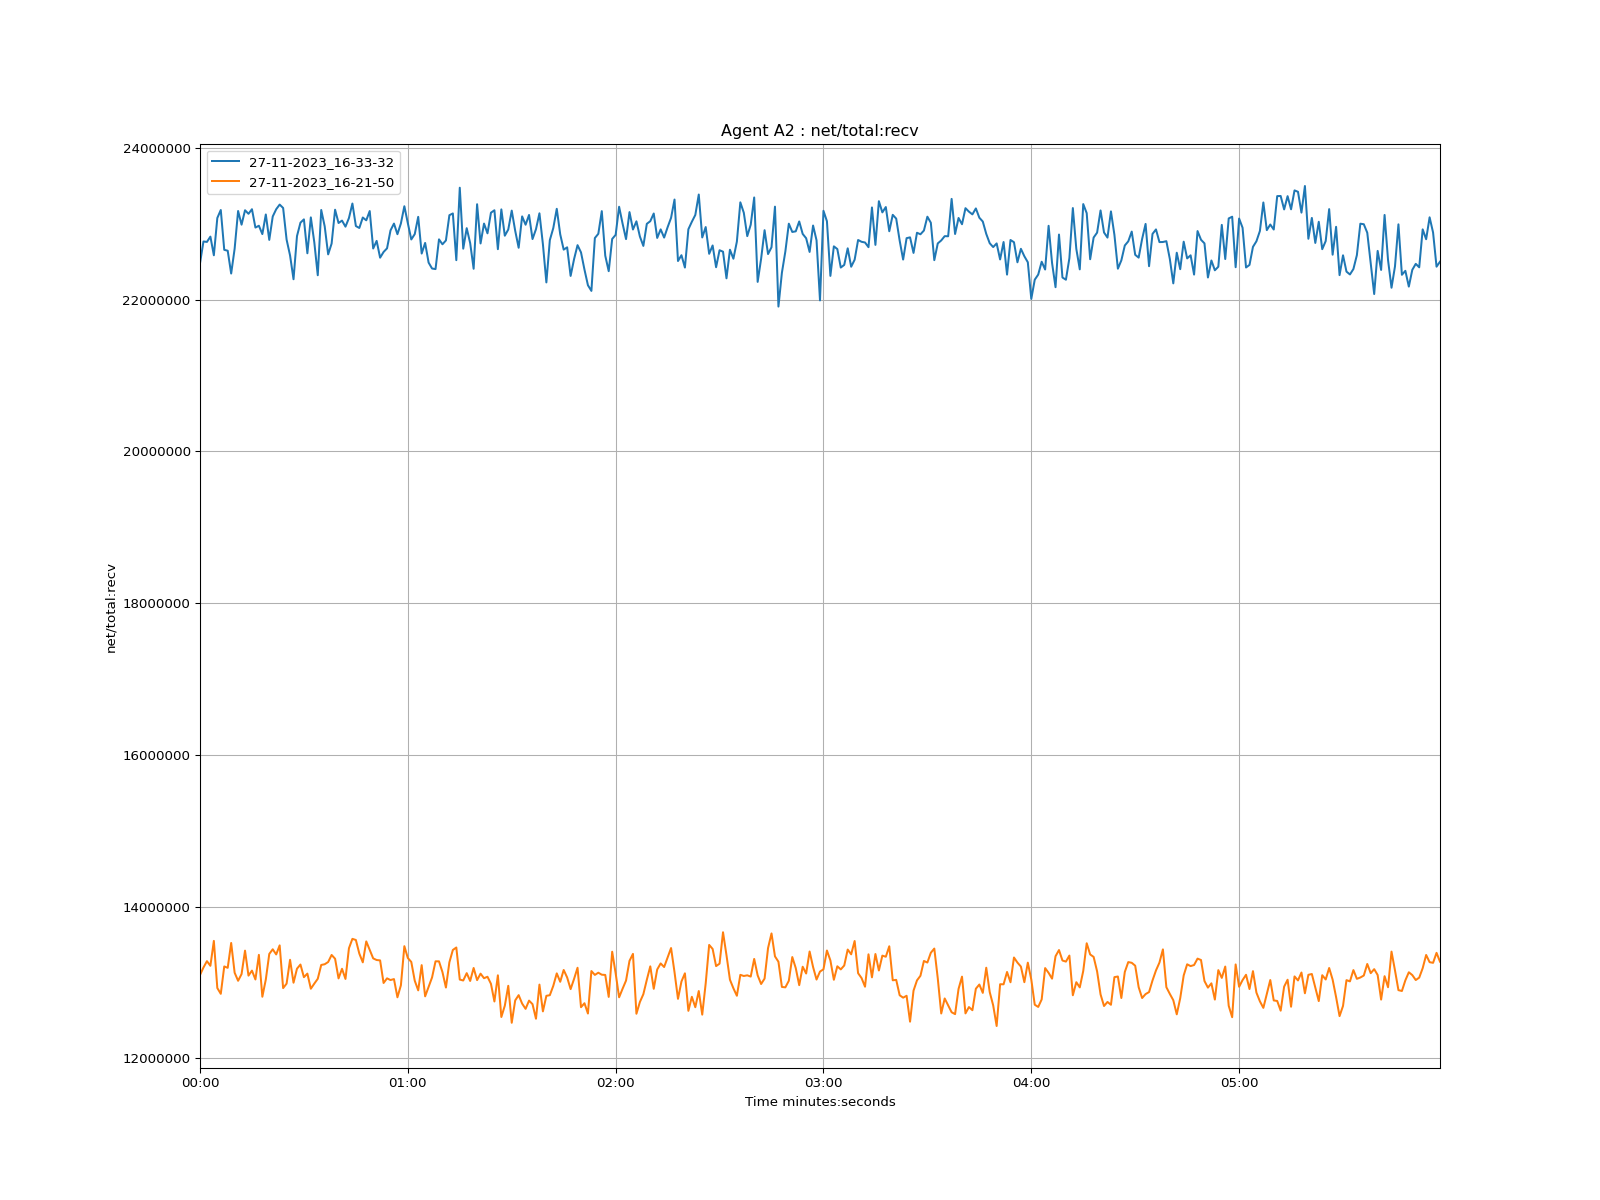

The table this chart was drawn from, first rows:
time, 27-11-2023_16-33-32, 27-11-2023_16-21-50
1970-01-01 00:00:00, 22480724, 13099378
1970-01-01 00:00:01, 22767308, 13198385
1970-01-01 00:00:02, 22761480, 13282149
1970-01-01 00:00:03, 22831420, 13220763
1970-01-01 00:00:04, 22585443, 13549062
1970-01-01 00:00:05, 23076937, 12927855
1970-01-01 00:00:06, 23182221, 12851605
1970-01-01 00:00:07, 22657307, 13212619
1970-01-01 00:00:08, 22645373, 13194077
1970-01-01 00:00:09, 22344359, 13521709
1970-01-01 00:00:10, 22672064, 13129717
1970-01-01 00:00:11, 23169461, 13023352
1970-01-01 00:00:12, 22988771, 13111777
1970-01-01 00:00:13, 23178916, 13420436
1970-01-01 00:00:14, 23132084, 13091304
1970-01-01 00:00:15, 23192578, 13157540
1970-01-01 00:00:16, 22950496, 13040749
1970-01-01 00:00:17, 22974937, 13365192
1970-01-01 00:00:18, 22864676, 12813363
1970-01-01 00:00:19, 23123547, 13040067
1970-01-01 00:00:20, 22788384, 13377454
1970-01-01 00:00:21, 23096916, 13438525
1970-01-01 00:00:22, 23192258, 13370626
1970-01-01 00:00:23, 23253758, 13490270
1970-01-01 00:00:24, 23208956, 12926842
1970-01-01 00:00:25, 22792081, 12986083
1970-01-01 00:00:26, 22583604, 13300237
1970-01-01 00:00:27, 22269499, 12997940
1970-01-01 00:00:28, 22838085, 13182698
1970-01-01 00:00:29, 23015006, 13237692
1970-01-01 00:00:30, 23058619, 13070936
1970-01-01 00:00:31, 22611803, 13118178
1970-01-01 00:00:32, 23084787, 12918693
1970-01-01 00:00:33, 22756431, 12985913
1970-01-01 00:00:34, 22322231, 13049861
1970-01-01 00:00:35, 23182325, 13231924
1970-01-01 00:00:36, 22966976, 13241453
1970-01-01 00:00:37, 22597183, 13270705
1970-01-01 00:00:38, 22739860, 13363793
1970-01-01 00:00:39, 23186065, 13314093
1970-01-01 00:00:40, 23010808, 13054807
1970-01-01 00:00:41, 23042581, 13181623
1970-01-01 00:00:42, 22962350, 13047675
1970-01-01 00:00:43, 23076179, 13452063
1970-01-01 00:00:44, 23267599, 13576073
1970-01-01 00:00:45, 22970693, 13561039
1970-01-01 00:00:46, 22945105, 13381652
1970-01-01 00:00:47, 23083092, 13266408
1970-01-01 00:00:48, 23045987, 13542525
1970-01-01 00:00:49, 23168554, 13428778
1970-01-01 00:00:50, 22674613, 13318594
1970-01-01 00:00:51, 22775122, 13297084
1970-01-01 00:00:52, 22553724, 13292134
1970-01-01 00:00:53, 22628774, 12994326
1970-01-01 00:00:54, 22677090, 13055643
1970-01-01 00:00:55, 22913033, 13033212
1970-01-01 00:00:56, 23003333, 13045802
1970-01-01 00:00:57, 22863135, 12805661
1970-01-01 00:00:58, 23004914, 12963752
1970-01-01 00:00:59, 23231947, 13479812
... 299 more rows
